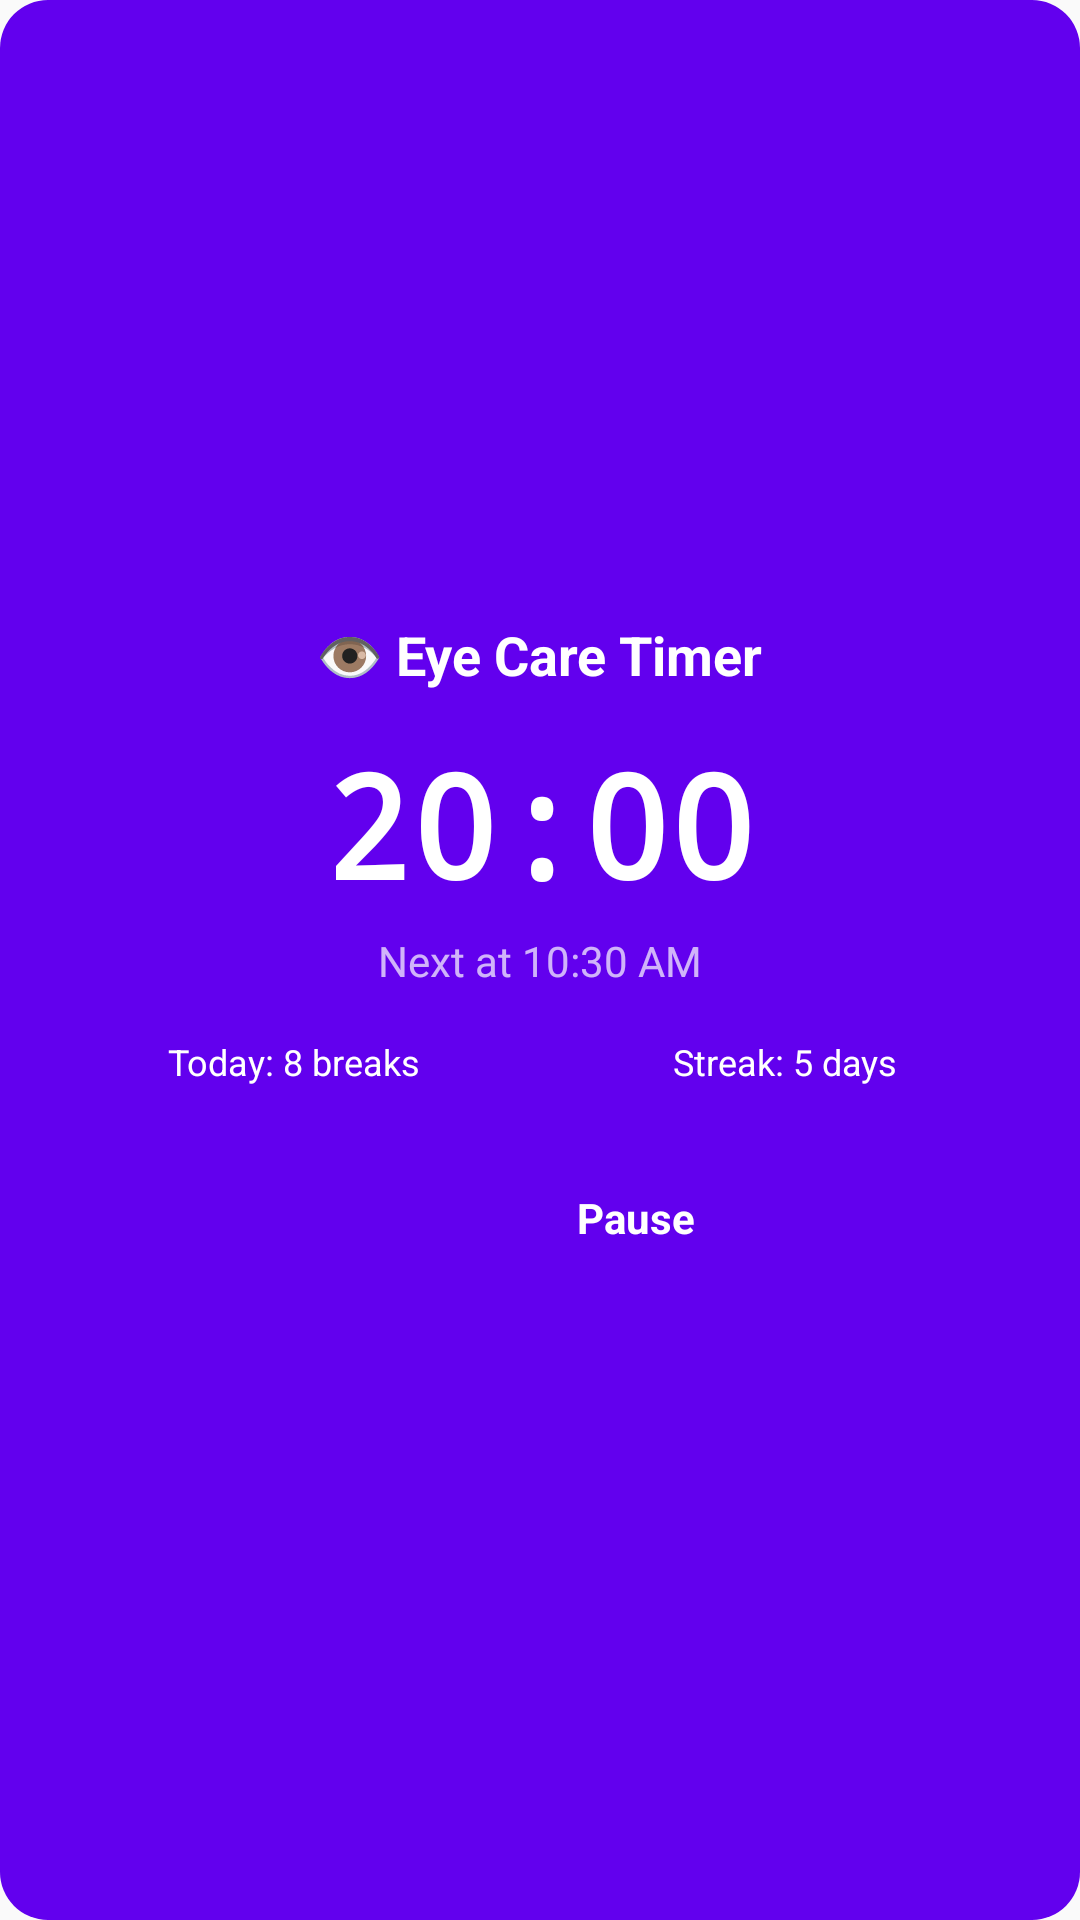

Reconstruct the res/layout file that produces this screen, plus the resources it refers to.
<!-- AndroidManifest.xml: application theme Theme.EyeCare -->
<!-- res/layout/widget_large.xml -->
<?xml version="1.0" encoding="utf-8"?>
<LinearLayout xmlns:android="http://schemas.android.com/apk/res/android"
    android:id="@+id/widget_container"
    android:layout_width="match_parent"
    android:layout_height="match_parent"
    android:background="@drawable/widget_background"
    android:orientation="vertical"
    android:padding="16dp"
    android:gravity="center">

    <TextView
        android:id="@+id/widget_title"
        android:layout_width="wrap_content"
        android:layout_height="wrap_content"
        android:text="👁️ Eye Care Timer"
        android:textSize="18sp"
        android:textColor="#FFFFFF"
        android:textStyle="bold"
        android:layout_marginBottom="12dp" />

    <TextView
        android:id="@+id/widget_timer"
        android:layout_width="wrap_content"
        android:layout_height="wrap_content"
        android:text="20:00"
        android:textSize="48sp"
        android:textColor="#FFFFFF"
        android:textStyle="bold"
        android:fontFamily="monospace"
        android:layout_marginBottom="4dp" />

    <TextView
        android:id="@+id/widget_next_break"
        android:layout_width="wrap_content"
        android:layout_height="wrap_content"
        android:text="Next at 10:30 AM"
        android:textSize="14sp"
        android:textColor="#B3FFFFFF"
        android:layout_marginBottom="16dp" />

    <LinearLayout
        android:layout_width="match_parent"
        android:layout_height="wrap_content"
        android:orientation="horizontal"
        android:gravity="center"
        android:layout_marginBottom="16dp">

        <LinearLayout
            android:layout_width="0dp"
            android:layout_height="wrap_content"
            android:layout_weight="1"
            android:orientation="vertical"
            android:gravity="center">

            <TextView
                android:id="@+id/widget_breaks_today"
                android:layout_width="wrap_content"
                android:layout_height="wrap_content"
                android:text="Today: 8 breaks"
                android:textSize="12sp"
                android:textColor="#FFFFFF" />

        </LinearLayout>

        <LinearLayout
            android:layout_width="0dp"
            android:layout_height="wrap_content"
            android:layout_weight="1"
            android:orientation="vertical"
            android:gravity="center">

            <TextView
                android:id="@+id/widget_streak"
                android:layout_width="wrap_content"
                android:layout_height="wrap_content"
                android:text="Streak: 5 days"
                android:textSize="12sp"
                android:textColor="#FFFFFF" />

        </LinearLayout>

    </LinearLayout>

    <LinearLayout
        android:layout_width="wrap_content"
        android:layout_height="wrap_content"
        android:orientation="horizontal"
        android:gravity="center">

        <ImageButton
            android:id="@+id/widget_toggle_button"
            android:layout_width="56dp"
            android:layout_height="56dp"
            android:src="@drawable/ic_pause"
            android:background="@drawable/widget_button_background"
            android:contentDescription="Toggle pause"
            android:scaleType="centerInside"
            android:padding="12dp"
            android:layout_marginEnd="8dp" />

        <TextView
            android:id="@+id/widget_toggle_text"
            android:layout_width="wrap_content"
            android:layout_height="wrap_content"
            android:text="Pause"
            android:textSize="14sp"
            android:textColor="#FFFFFF"
            android:textStyle="bold" />

    </LinearLayout>

</LinearLayout>
<!-- resources referenced by this layout -->
<resources>
  <!-- drawable widget_background (drawable) -->
  <?xml version="1.0" encoding="utf-8"?>
  <shape xmlns:android="http://schemas.android.com/apk/res/android"
      android:shape="rectangle">
      <solid android:color="#FF6200EE" />
      <corners android:radius="16dp" />
  </shape>
  <style name="Theme.EyeCare" parent="android:Theme.Material.Light.NoActionBar" />
</resources>
